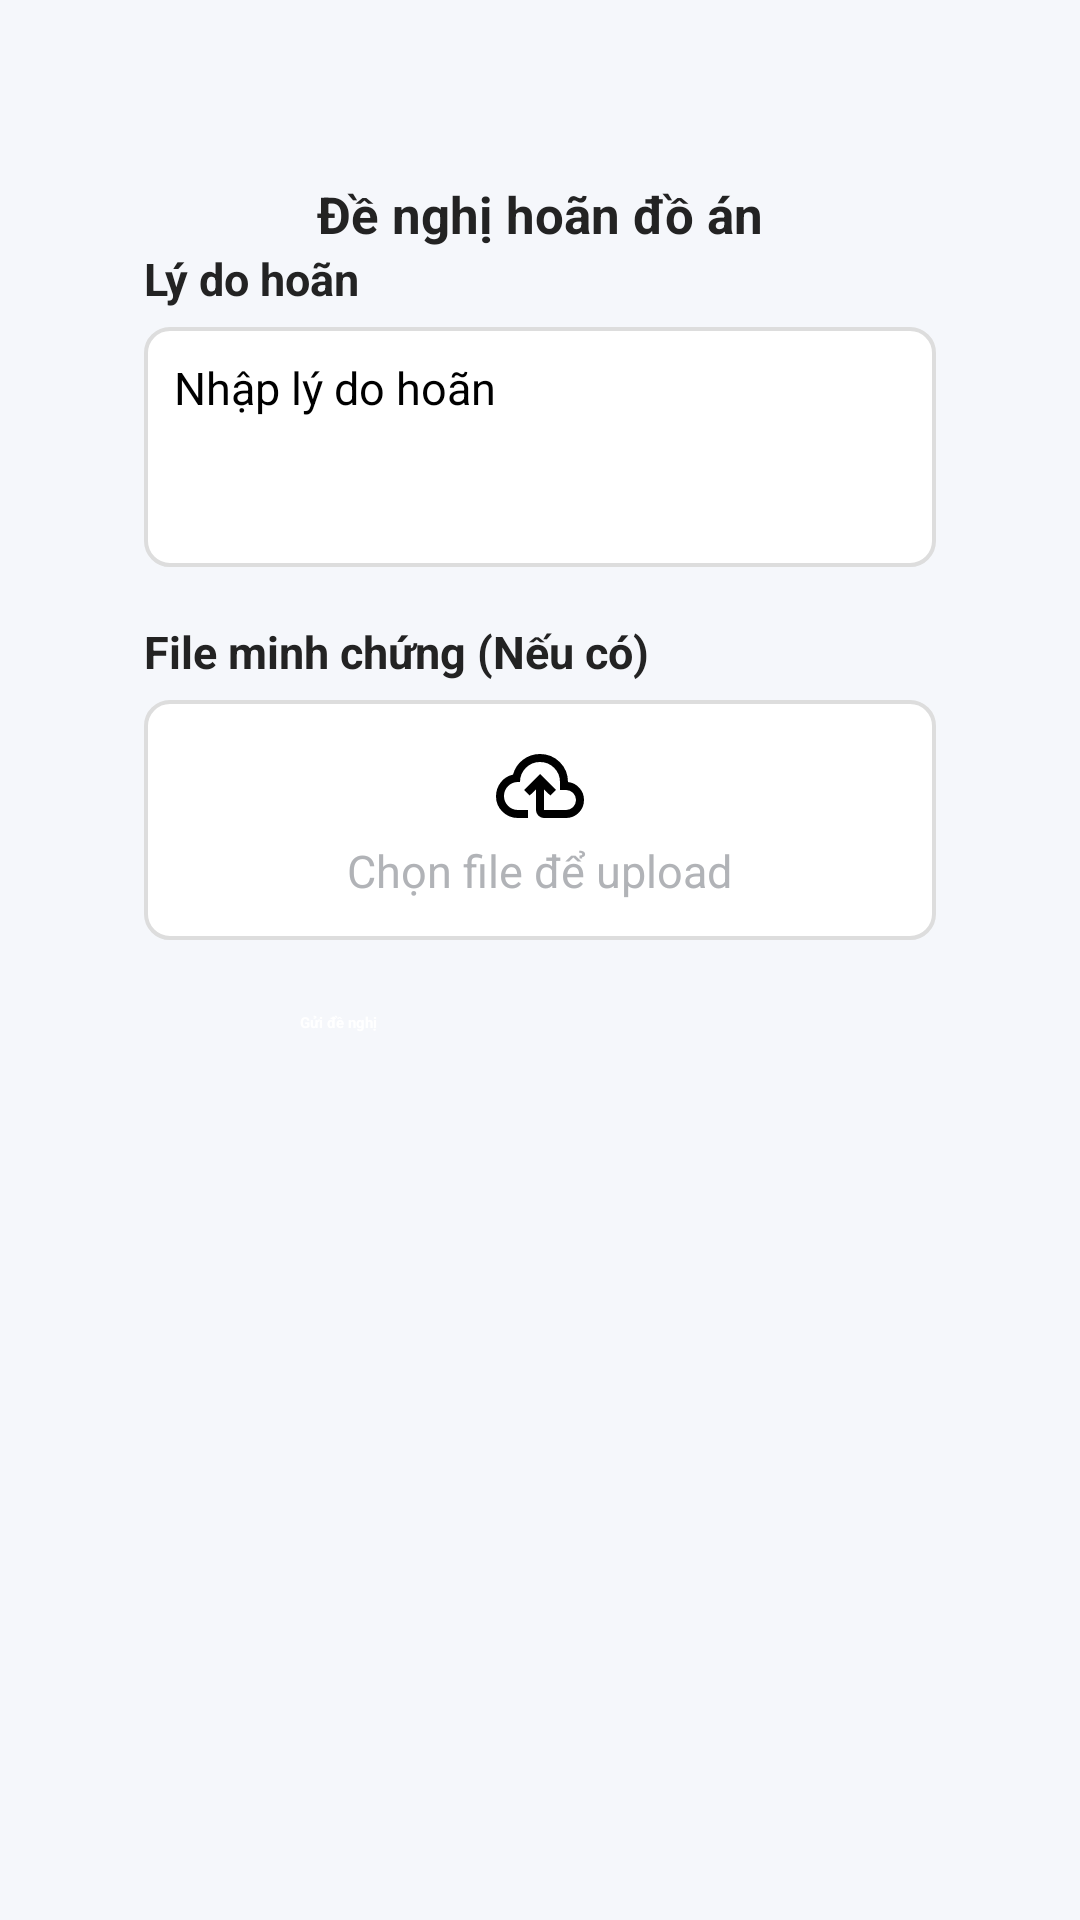

Produce the Android XML layout that renders to this screen, including the resource entries it uses.
<!-- AndroidManifest.xml: application theme Theme.Android -->
<!-- res/layout/fragment_hoan_do_an.xml -->
<?xml version="1.0" encoding="utf-8"?>
<ScrollView
    xmlns:android="http://schemas.android.com/apk/res/android"
    xmlns:app="http://schemas.android.com/apk/res-auto"
    android:layout_width="match_parent"
    android:layout_height="match_parent"
    android:background="#F5F7FB">

    <LinearLayout
        android:layout_width="match_parent"
        android:layout_height="wrap_content"
        android:orientation="vertical"
        android:gravity="center_horizontal"
        android:padding="24dp">

        
        <LinearLayout
            android:id="@+id/layout_form_container"
            android:layout_width="match_parent"
            android:layout_height="wrap_content"
            android:orientation="vertical"
            android:padding="20dp"
            android:layout_marginTop="16dp"
            android:layout_marginBottom="24dp"
            android:layout_marginHorizontal="4dp">

            
            <TextView
                android:id="@+id/tv_de_nghi_hoan_title"
                android:layout_width="wrap_content"
                android:layout_height="wrap_content"
                android:text="Đề nghị hoãn đồ án"
                android:textStyle="bold"
                android:textColor="#232323"
                android:textSize="17sp"
                android:layout_gravity="center" />

            
            <TextView
                android:id="@+id/tv_ly_do_hoan"
                android:layout_width="wrap_content"
                android:layout_height="wrap_content"
                android:text="Lý do hoãn"
                android:textStyle="bold"
                android:textColor="#232323"
                android:textSize="15sp"
                android:layout_marginTop="0dp" />

            <EditText
                android:id="@+id/edt_ly_do_hoan"
                android:layout_width="match_parent"
                android:layout_height="80dp"
                android:hint="Nhập lý do hoãn"
                android:background="@drawable/bg_edittext_outline"
                android:gravity="start|top"
                android:padding="10dp"
                android:textSize="15sp"
                android:layout_marginTop="6dp" />

            
            <TextView
                android:id="@+id/tv_file_minh_chung"
                android:layout_width="wrap_content"
                android:layout_height="wrap_content"
                android:text="File minh chứng (Nếu có)"
                android:textStyle="bold"
                android:textColor="#232323"
                android:textSize="15sp"
                android:layout_marginTop="18dp" />

            
            <FrameLayout
                android:id="@+id/frame_upload_minh_chung"
                android:layout_width="match_parent"
                android:layout_height="80dp"
                android:layout_marginTop="6dp"
                android:background="@drawable/bg_edittext_outline"
                android:clickable="true"
                android:focusable="true">

                <LinearLayout
                    android:layout_width="match_parent"
                    android:layout_height="match_parent"
                    android:gravity="center"
                    android:orientation="vertical">

                    <ImageView
                        android:id="@+id/img_upload"
                        android:layout_width="32dp"
                        android:layout_height="32dp"
                        android:src="@drawable/ic_cloud_upload"
                        android:layout_gravity="center"
                        app:tint="#B1B3B7" />

                    <TextView
                        android:id="@+id/tv_keo_tha_tai_day"
                        android:layout_width="wrap_content"
                        android:layout_height="wrap_content"
                        android:text="Chọn file để upload"
                        android:textColor="#B1B3B7"
                        android:gravity="center"
                        android:textSize="15sp"
                        android:layout_marginTop="2dp"/>
                </LinearLayout>
            </FrameLayout>


            
            <Button
                android:id="@+id/btn_gui_de_nghi"
                android:layout_width="160dp"
                android:layout_height="wrap_content"
                android:text="Gửi đề nghị"
                android:layout_marginTop="24dp"
                android:backgroundTint="@color/brand_457b9d"
                android:textAllCaps="false"
                android:textColor="@android:color/white"
                android:textStyle="bold"
                android:elevation="2dp"
                android:layout_gravity="center_horizontal"/>
        </LinearLayout>

    </LinearLayout>
</ScrollView>
<!-- resources referenced by this layout -->
<resources>
  <!-- drawable bg_edittext_outline (drawable) -->
  <shape xmlns:android="http://schemas.android.com/apk/res/android">
      <solid android:color="@android:color/white"/>
      <corners android:radius="8dp"/>
      <stroke android:color="#DDDDDD" android:width="1.2dp"/>
  </shape>
  <!-- drawable ic_cloud_upload (drawable) -->
  <vector xmlns:android="http://schemas.android.com/apk/res/android" android:height="32dp" android:tint="#000000" android:viewportHeight="960" android:viewportWidth="960" android:width="32dp">
        
      <path android:fillColor="@android:color/white" android:pathData="M260,800Q169,800 104.5,737Q40,674 40,583Q40,505 87,444Q134,383 210,366Q235,274 310,217Q385,160 480,160Q597,160 678.5,241.5Q760,323 760,440L760,440L760,440Q829,448 874.5,499.5Q920,551 920,620Q920,695 867.5,747.5Q815,800 740,800L520,800Q487,800 463.5,776.5Q440,753 440,720L440,514L376,576L320,520L480,360L640,520L584,576L520,514L520,720Q520,720 520,720Q520,720 520,720L740,720Q782,720 811,691Q840,662 840,620Q840,578 811,549Q782,520 740,520L680,520L680,440Q680,357 621.5,298.5Q563,240 480,240Q397,240 338.5,298.5Q280,357 280,440L260,440Q202,440 161,481Q120,522 120,580Q120,638 161,679Q202,720 260,720L360,720L360,800L260,800ZM480,520L480,520L480,520Q480,520 480,520Q480,520 480,520L480,520L480,520Q480,520 480,520Q480,520 480,520L480,520Q480,520 480,520Q480,520 480,520L480,520Q480,520 480,520Q480,520 480,520Q480,520 480,520Q480,520 480,520L480,520L480,520Q480,520 480,520Q480,520 480,520Q480,520 480,520Q480,520 480,520L480,520Q480,520 480,520Q480,520 480,520Q480,520 480,520Q480,520 480,520L480,520Z"/>
      
  </vector>
</resources>
